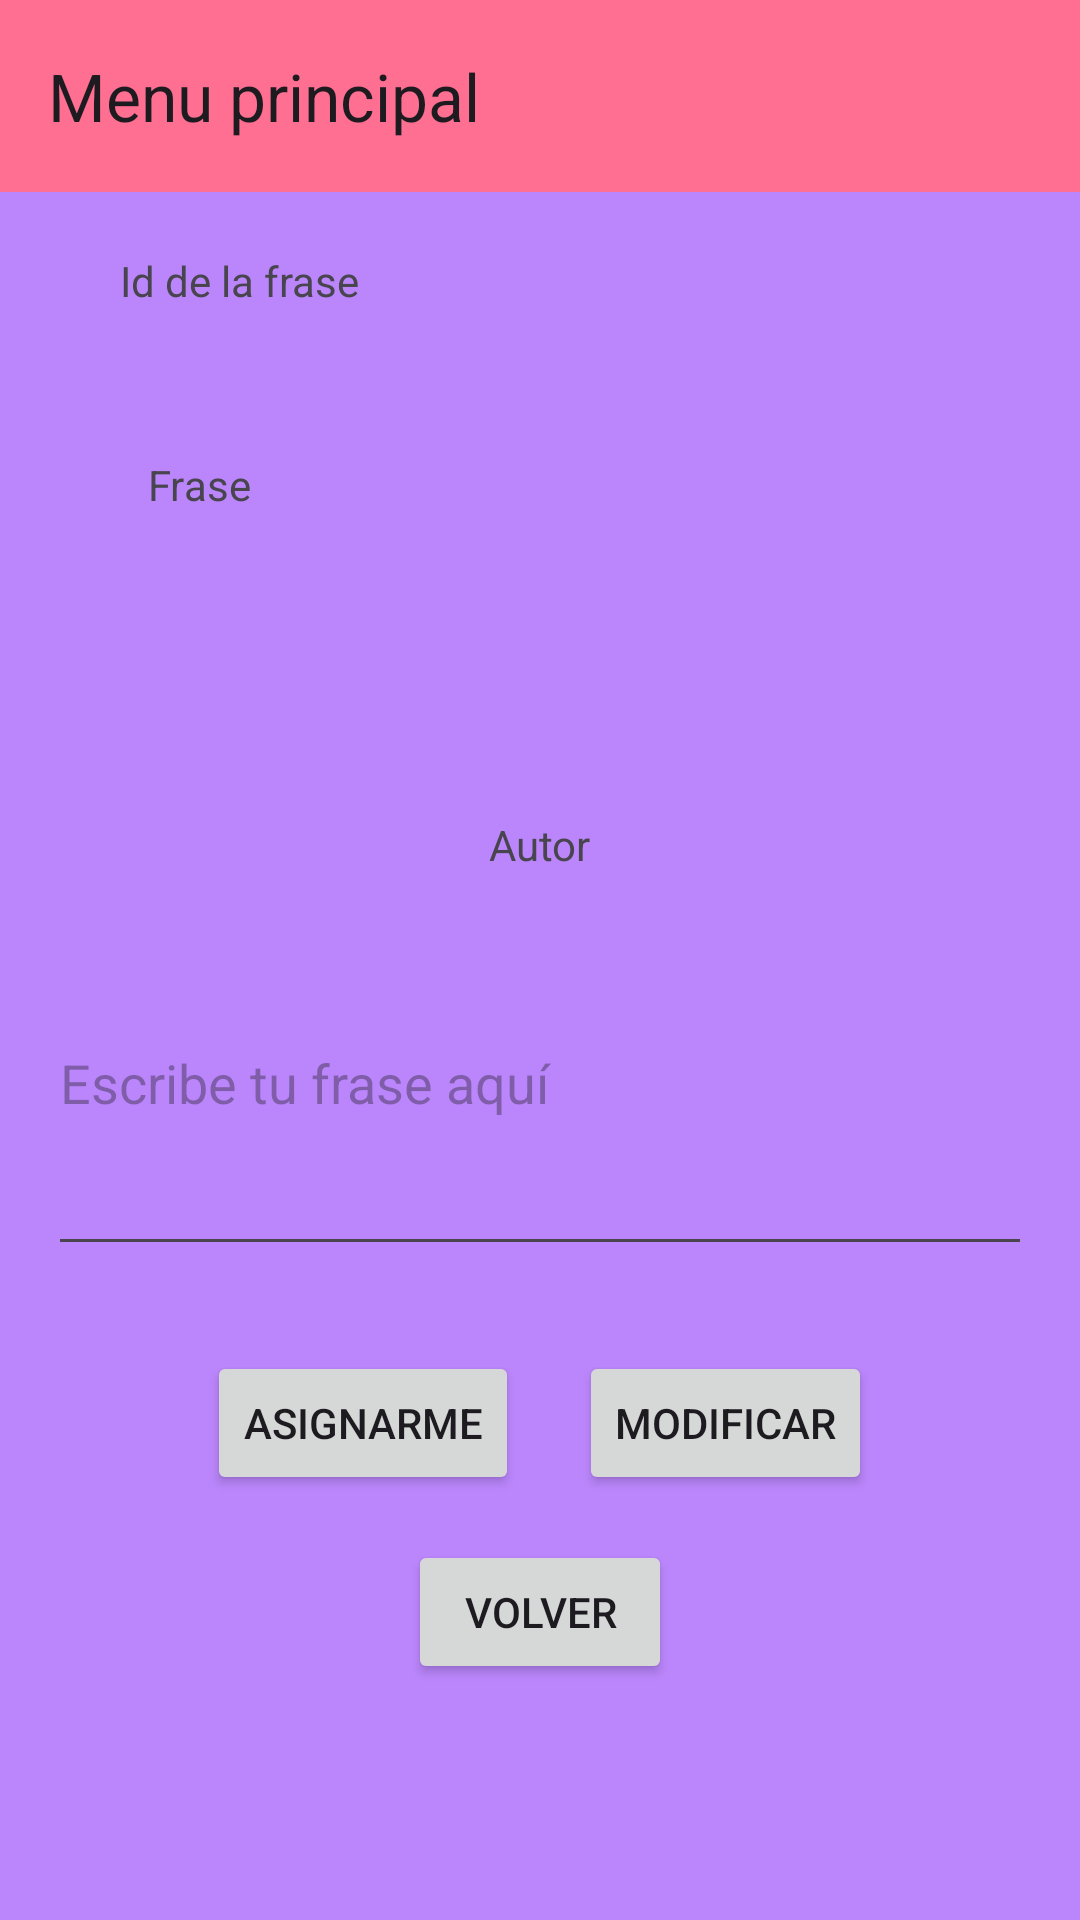

This screen was rendered from an Android layout file. Write that file and the resources it references.
<!-- AndroidManifest.xml: application theme Theme.RegaloLely -->
<!-- res/layout/editar_frase.xml -->
<?xml version="1.0" encoding="utf-8"?>
<androidx.constraintlayout.widget.ConstraintLayout xmlns:android="http://schemas.android.com/apk/res/android"
    xmlns:app="http://schemas.android.com/apk/res-auto"
    xmlns:tools="http://schemas.android.com/tools"
    android:id="@+id/main"
    android:layout_width="match_parent"
    android:layout_height="match_parent"
    tools:context=".activities.EditarFrase"
    android:background="@color/purple_200">

    <androidx.appcompat.widget.Toolbar
        android:id="@+id/toolbar"
        android:layout_width="match_parent"
        android:layout_height="wrap_content"
        android:background="#FF6F91"
        app:layout_constraintEnd_toEndOf="parent"
        app:layout_constraintStart_toStartOf="parent"
        app:layout_constraintTop_toTopOf="parent"
        app:title="Menu principal" />

    <EditText
        android:id="@+id/edt_frase"
        android:layout_width="0dp"
        android:layout_height="wrap_content"
        android:layout_margin="16dp"
        android:ems="10"
        android:inputType="textMultiLine"
        android:minLines="3"
        android:gravity="top|start"
        android:hint="Escribe tu frase aquí"
        app:layout_constraintBottom_toBottomOf="parent"
        app:layout_constraintEnd_toEndOf="parent"
        app:layout_constraintStart_toStartOf="parent"
        app:layout_constraintTop_toTopOf="parent"
        app:layout_constraintVertical_bias="0.615" />

    <TextView
        android:id="@+id/txt_frase"
        android:layout_width="261dp"
        android:layout_height="64dp"
        android:layout_marginTop="152dp"
        android:text="Frase"
        app:layout_constraintEnd_toEndOf="parent"
        app:layout_constraintHorizontal_bias="0.498"
        app:layout_constraintStart_toStartOf="parent"
        app:layout_constraintTop_toTopOf="parent" />

    <TextView
        android:id="@+id/txt_autor"
        android:layout_width="wrap_content"
        android:layout_height="wrap_content"
        android:layout_marginTop="56dp"
        android:text="Autor"
        app:layout_constraintEnd_toEndOf="parent"
        app:layout_constraintStart_toStartOf="parent"
        app:layout_constraintTop_toBottomOf="@+id/txt_frase" />

    <TextView
        android:id="@+id/txt_idFrase"
        android:layout_width="wrap_content"
        android:layout_height="wrap_content"
        android:layout_marginStart="40dp"
        android:layout_marginTop="20dp"
        android:inputType="textMultiLine"
        android:text="Id de la frase"
        app:layout_constraintStart_toStartOf="parent"
        app:layout_constraintTop_toBottomOf="@+id/toolbar" />

    <LinearLayout
        android:id="@+id/linearLayout"
        android:layout_width="match_parent"
        android:layout_height="wrap_content"
        android:gravity="center"
        android:orientation="horizontal"
        app:layout_constraintBottom_toBottomOf="parent"
        app:layout_constraintEnd_toEndOf="parent"
        app:layout_constraintHorizontal_bias="0.0"
        app:layout_constraintStart_toStartOf="parent"
        app:layout_constraintTop_toBottomOf="@+id/edt_frase"
        app:layout_constraintVertical_bias="0.208">

        <Button
            android:id="@+id/btn_asignarme"
            android:layout_width="wrap_content"
            android:layout_height="wrap_content"
            android:layout_marginBottom="10dp"
            android:layout_marginEnd="20dp"
            android:text="Asignarme" />

        <Button
            android:id="@+id/btn_cambiar"
            android:layout_width="wrap_content"
            android:layout_height="wrap_content"
            android:layout_marginBottom="10dp"
            android:text="Modificar" />

    </LinearLayout>

    <Button
        android:id="@+id/btn_volver"
        android:layout_width="wrap_content"
        android:layout_height="wrap_content"
        android:text="Volver"
        app:layout_constraintEnd_toEndOf="parent"
        app:layout_constraintStart_toStartOf="parent"
        app:layout_constraintTop_toBottomOf="@+id/linearLayout" />

</androidx.constraintlayout.widget.ConstraintLayout>
<!-- resources referenced by this layout -->
<resources>
  <color name="purple_200">#BB86FC</color>
  <style name="Theme.RegaloLely" parent="Base.Theme.RegaloLely" />
  <style name="Base.Theme.RegaloLely" parent="Theme.Material3.DayNight.NoActionBar">
          
          
      </style>
</resources>
